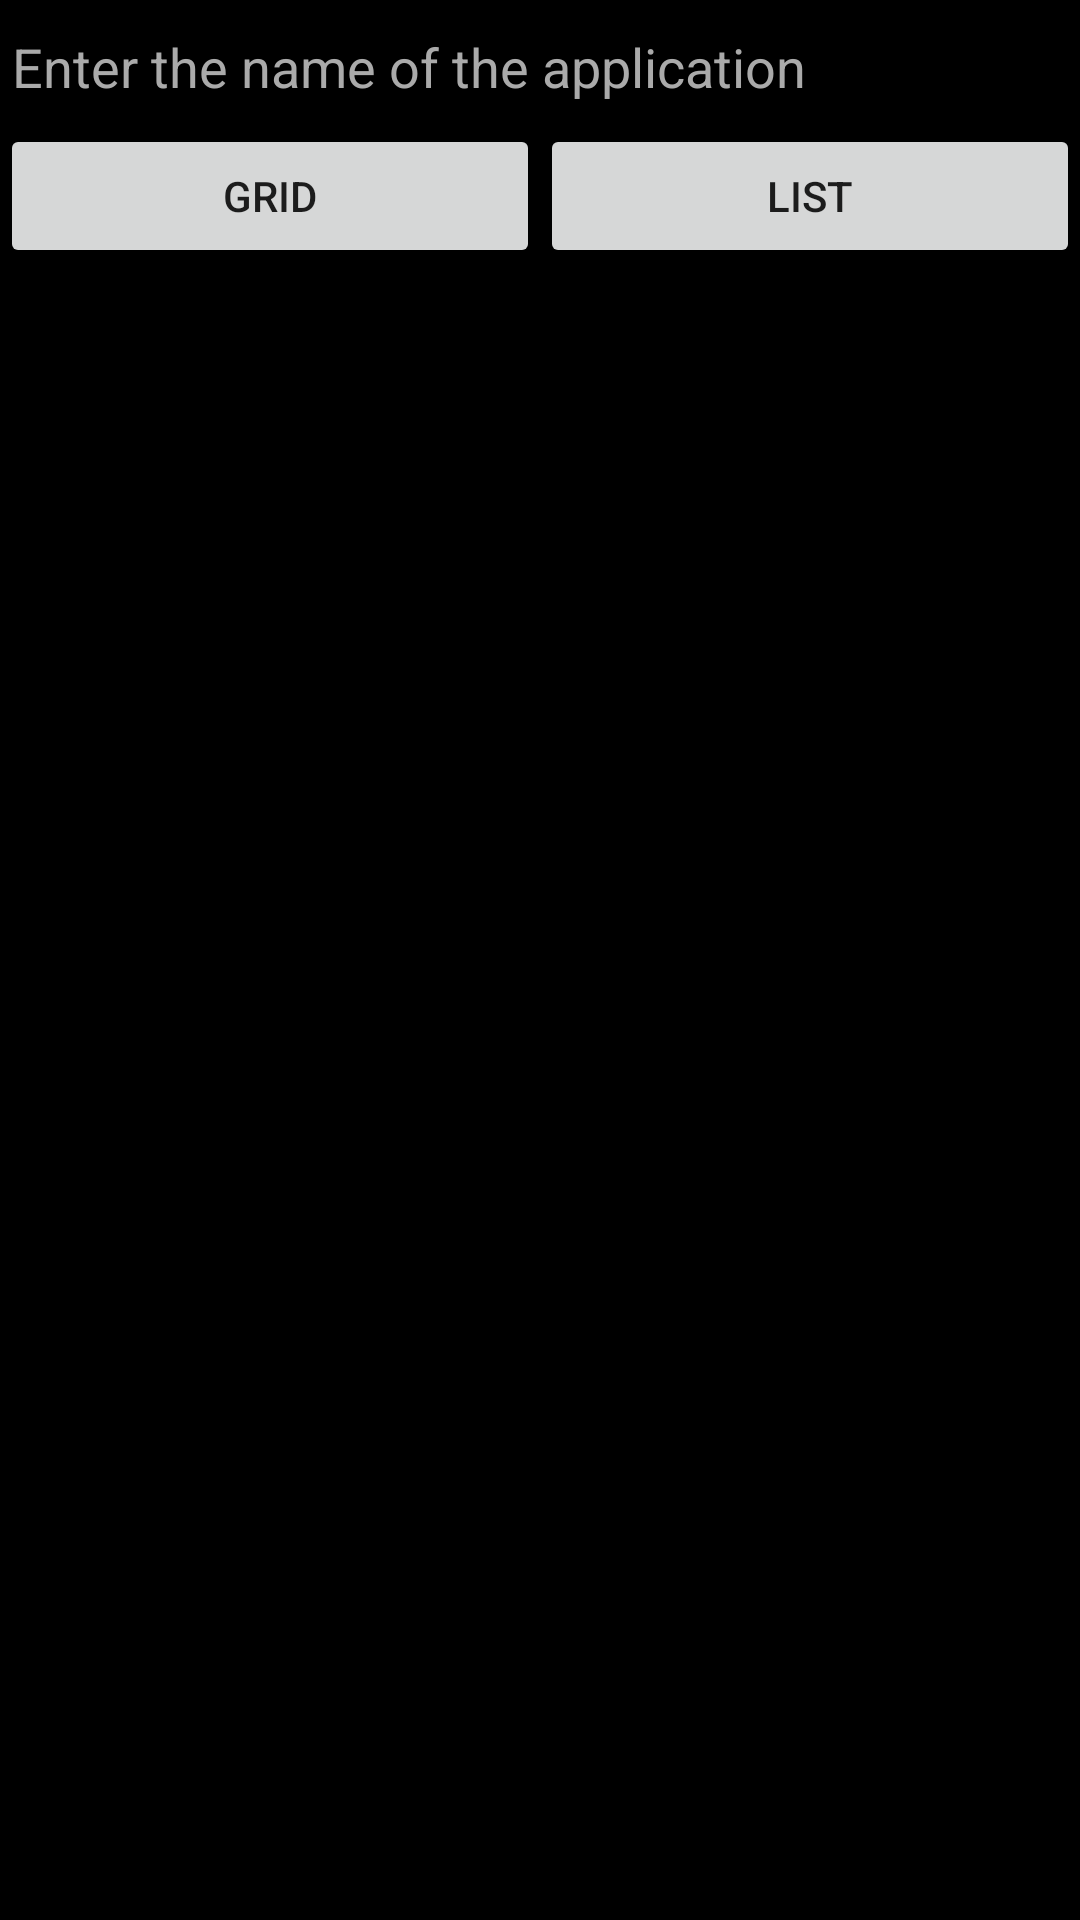

Reconstruct the res/layout file that produces this screen, plus the resources it refers to.
<!-- AndroidManifest.xml: application theme AppTheme -->
<!-- res/layout/activity_app.xml -->
<?xml version="1.0" encoding="utf-8"?>
<RelativeLayout xmlns:android="http://schemas.android.com/apk/res/android"
    android:layout_width="match_parent"
    android:layout_height="match_parent"
    android:background="@android:color/black"
    android:focusable="true"
    android:focusableInTouchMode="true"
    android:orientation="vertical">

    <EditText
        android:id="@+id/edit"
        style="@style/OurEditText" />

    <android.support.v7.widget.RecyclerView
        android:id="@+id/list"
        android:layout_width="match_parent"
        android:layout_height="match_parent"
        android:layout_below="@+id/linear_layout"
        />

    <LinearLayout
        android:id="@+id/linear_layout"
        android:layout_width="match_parent"
        android:layout_height="wrap_content"
        android:layout_below="@+id/edit"
        android:orientation="horizontal">

        <Button
            android:id="@+id/button_grid"
            style="@style/OurButtonAppActivity"
            android:text="@string/view_grid" />

        <Button
            android:id="@+id/button_list"
            style="@style/OurButtonAppActivity"
            android:text="@string/view_list" />
    </LinearLayout>


</RelativeLayout>
<!-- resources referenced by this layout -->
<resources>
  <string name="view_grid">Grid</string>
  <string name="view_list">List</string>
  <style name="OurButtonAppActivity">
          <item name="android:layout_height">wrap_content</item>
          <item name="android:layout_width">0dp</item>
          <item name="android:layout_weight">1</item>
      </style>
  <style name="OurEditText">
          <item name="android:layout_width">match_parent</item>
          <item name="android:layout_height">wrap_content</item>
          <item name="android:textColor">@android:color/white</item>
          <item name="android:inputType">text</item>
          <item name="android:hint">@string/text_edit_text</item>
          <item name="android:textColorHint">@android:color/darker_gray</item>
      </style>
  <style name="AppTheme" parent="Theme.AppCompat.Light.NoActionBar">
          
          <item name="colorPrimary">@color/colorPrimary</item>
          <item name="colorPrimaryDark">@color/colorPrimaryDark</item>
          <item name="colorAccent">@color/colorAccent</item>
      </style>
  <string name="text_edit_text">Enter the name of the application</string>
  <color name="colorPrimary">#3F51B5</color>
  <color name="colorPrimaryDark">#303F9F</color>
  <color name="colorAccent">#FF4081</color>
</resources>
